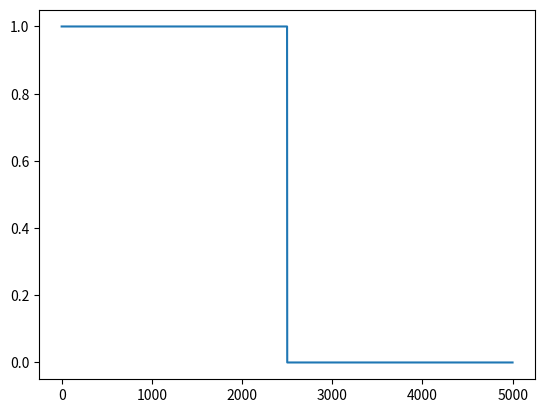

Python code for this plot:
import matplotlib.pyplot as plt
import numpy as np
import math
import scipy.special

class Defines:

    # Sampling frequency
    FS = 10000
    # Number of samples
    N_SAMPLES = 5000


# Generates a sine wave
def generate_sine_wave(frequency, offset, amplitude):
    local_frequency = frequency
    DC = offset
    AMP = amplitude

    w = 2 * np.pi * local_frequency
    x = np.arange(Defines.N_SAMPLES)

    y = DC + AMP*np.sin(w * x / Defines.FS)

    return [x, y]

# Generates a PDF (Probability Density Function)
def generate_PDF(gain, center_position, standard_deviation):
    x = np.arange(Defines.N_SAMPLES)

    b = center_position
    c = standard_deviation
    a = gain / (c * np.sqrt(2 * np.pi))
    d = (-1/2)*np.square((x-b)/c)

    y = a * np.exp(d)

    return [x, y]


def save_file(name, y):
    file = open(name,"w")
    for local_index in range(0, len(y)):
        file.write(str(y[local_index]))
        file.write("\n")
    file.close()


# Generates an Exponentially modified gaussian distribution
def generate_EMGD(mean, variance, skew):
    x = np.arange(-10, 10, 0.001)

    m = mean
    v = variance
    s = skew

    a = (skew/2)
    b = a*(2*m + s*np.square(v)-2*x)
    c = (m + s*np.square(v)-x)/(np.square(2)*v)
    d = 1 - scipy.special.erf(c)

    y = a*np.exp(b)*d
    max_y = max(y)
    y = y/max_y

    return [x, y]

# Generates a skew normal distribution
def generate_SND(skew):
    x = np.arange(-10, 10, 0.001)

    s = skew

    a = (1/np.sqrt(2*np.pi))
    b = np.square(x)/2
    c = s*x/np.sqrt(2)
    d = (1/2)*(1 + scipy.special.erf(c))

    y = 2*a*np.exp(-b)*d
    max_y = max(y)
    y = y/max_y

    return [x, y]

def generate_exponential():
    x = np.arange(Defines.N_SAMPLES)

    Y1 = 3216.71869
    Y2 = 1615.88683
    R1 = -0.00058
    R2 = -2.02E-04
    A1 = -42031.31237
    A2 = -3523.87996

    T = 35.6

    y1 = Y1 + A1*np.exp(R1*x)
    y2 = T*(Y2 + A2*np.exp(R2*x))

    return [y1, y2]

def generate_binary(frequency, offset, amplitude):
    local_frequency = frequency
    DC = offset
    AMP = amplitude

    y = list()
    state = 0

    samplesPerCycles = Defines.FS/frequency

    for index in range(Defines.N_SAMPLES):
        if index % (samplesPerCycles/2) == 0:
            state = not state

        y.append(int(state))

    return y


def main():

    data = generate_binary(2, 0, 5)
    #[plot_data_1, plot_data_2] = generate_PDF(10000, 2500, 200)
    # [plot_data_1, plot_data_2] = generate_EMGD(-8, 0.1, 0.3)
    # [plot_data_1, plot_data_2] = generate_SND(5)
    # [plot_data_1, plot_data_2] = generate_exponential()

    plt.plot(data)
    #plt.plot(plot_data_1, label="P dependent only")
    #plt.plot(plot_data_2, label="T and P dependent")
    #plt.plot(plot_data_1 + plot_data_2, label="sum of both")
    #plt.legend(loc='upper right', bbox_to_anchor=(1, 1.1))
    #plt.ylim([0, 60000])
    #plt.xlim([0, 20000])
    plt.show()


    save_file("square_wave_fs_10k_f_2_dc0ac5v.txt", data)


if __name__ == "__main__":
    main()
